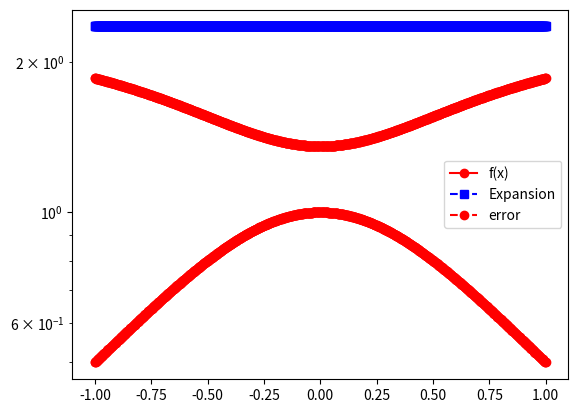

The matplotlib source for this figure:
import matplotlib.pyplot as plt
import numpy as np
import math
import numpy.linalg as la
from scipy.integrate import quad

def eval_legendre(n, x):
    if n == 0:
        return [1]
    elif n == 1:
        return [1, x]
    else:
        p = [1, x]
        for i in range(2, n + 1):
            phi_n = ((2 * i - 1) * x * p[i - 1] - (i - 1) * p[i - 2]) / i
            p.append(phi_n)
        return p

def driver():
    # Function you want to approximate
    f = lambda x: 1 / (1 + x**2)
    
    # Interval of interest
    a = -1
    b = 1
    
    # Weight function
    w = lambda x: 1.0
    
    # Order of approximation
    n = 2
    
    # Number of points you want to sample in [a, b]
    N = 1000
    xeval = np.linspace(a, b, N + 1)
    pval = np.zeros(N + 1)
    
    for kk in range(N + 1):
        pval[kk] = eval_legendre_expansion(f, a, b, w, n, xeval[kk])

    # Create a vector with exact values
    fex = np.zeros(N + 1)
    
    for kk in range(N + 1):
        fex[kk] = f(xeval[kk])

    plt.figure()
    plt.plot(xeval, fex, 'ro-', label='f(x)')
    plt.plot(xeval, pval, 'bs--', label='Expansion')
    plt.legend()
    plt.show()
    err = abs(pval - fex)
    plt.semilogy(xeval, err, 'ro--', label='error')
    plt.legend()
    plt.show()

   

def eval_legendre_expansion(f, a, b, w, n, x):
    # Evaluate all the Legendre polynomials at x that are needed
    p = eval_legendre(n, x)
    
    # Initialize the sum to 0
    pval = 0.0
    
    for j in range(0, n + 1):
        # Make a function handle for evaluating phi_j(x)
        phi_j = lambda x: p[j]
        
        # Make a function handle for evaluating phi_j^2(x) * w(x)
        phi_j_sq = lambda x: p[j] ** 2 * w(x)
        
        # Use the quad function from scipy to evaluate normalizations
        norm_fac, _ = quad(phi_j_sq, a, b)
        
        # Make a function handle for phi_j(x) * f(x) * w(x) / norm_fac
        func_j = lambda x: phi_j(x) * f(x) * w(x) / norm_fac
        
        # Use the quad function from scipy to evaluate coeffs
        aj, _ = quad(func_j, a, b)
        
        # Accumulate into pval
        pval = pval + aj * p[j]
    
    return pval

if __name__ == '__main__':
    # Run the drivers only if this is called from the command line
    driver()
